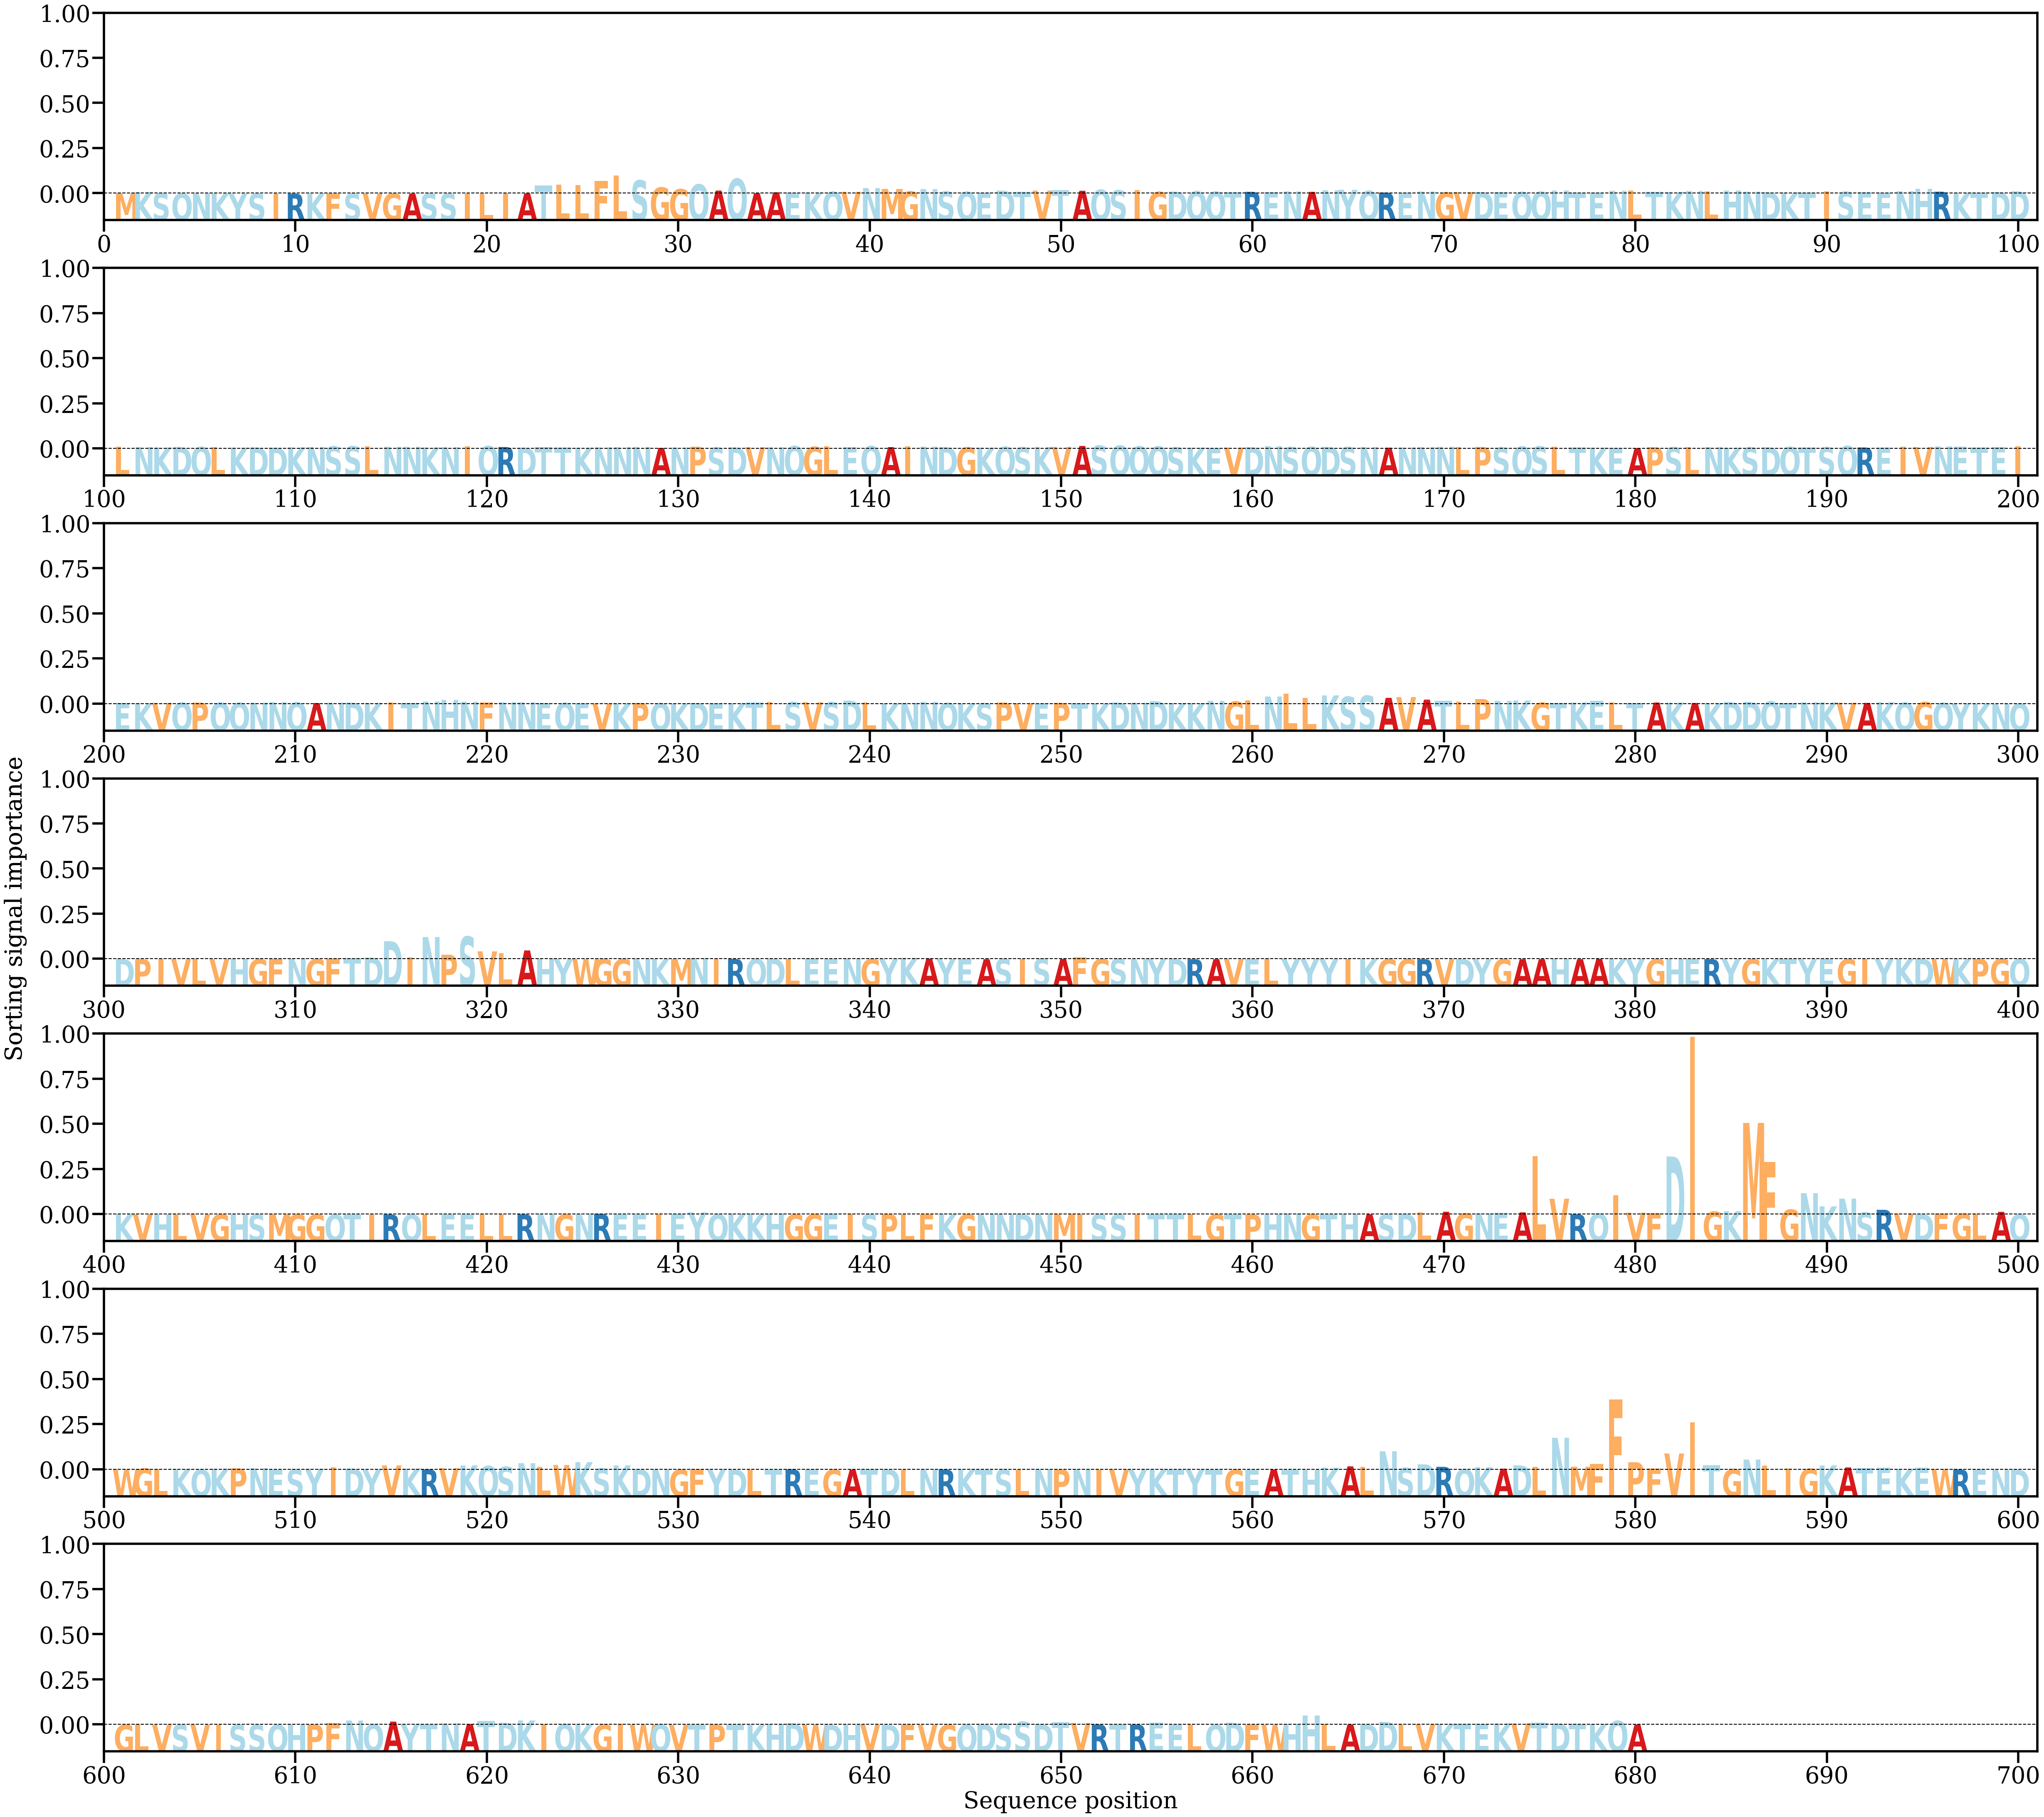

The data file committed next to this chart (first rows):
AA, Alpha
M, [0.00020612]
K, [0.00083033]
S, [0.00023451]
Q, [0.00013146]
N, [0.00017316]
K, [8.639833e-05]
Y, [8.31868e-06]
S, [3.1315438e-05]
I, [5.0298595e-06]
R, [1.4690576e-05]
K, [7.5971484e-06]
F, [5.2583673e-05]
S, [6.4758526e-05]
V, [6.403026e-05]
G, [7.053302e-05]
A, [2.2324915e-05]
S, [5.355478e-05]
S, [5.0129864e-05]
I, [0.0001011]
L, [0.00019731]
I, [8.691013e-05]
A, [0.00013753]
T, [0.00467695]
L, [0.00513955]
L, [0.00487839]
F, [0.00742006]
L, [0.01064599]
S, [0.0077193]
G, [0.00354886]
G, [0.00255956]
Q, [0.00538274]
A, [0.00173924]
Q, [0.00868709]
A, [0.00019479]
A, [0.0007231]
E, [0.00052835]
K, [0.00068622]
Q, [0.00104852]
V, [0.00103335]
N, [0.00320844]
M, [0.00265855]
G, [0.00127748]
N, [0.00263497]
S, [0.00126527]
Q, [0.00107777]
E, [0.00070688]
D, [0.00171884]
T, [0.00109889]
V, [0.00175139]
T, [0.00194759]
A, [0.00163457]
Q, [0.00218869]
S, [0.00186737]
I, [0.00212148]
G, [0.00099097]
D, [0.00121397]
Q, [0.00138966]
Q, [0.0011534]
T, [0.00089372]
R, [0.00102879]
... 620 more rows
